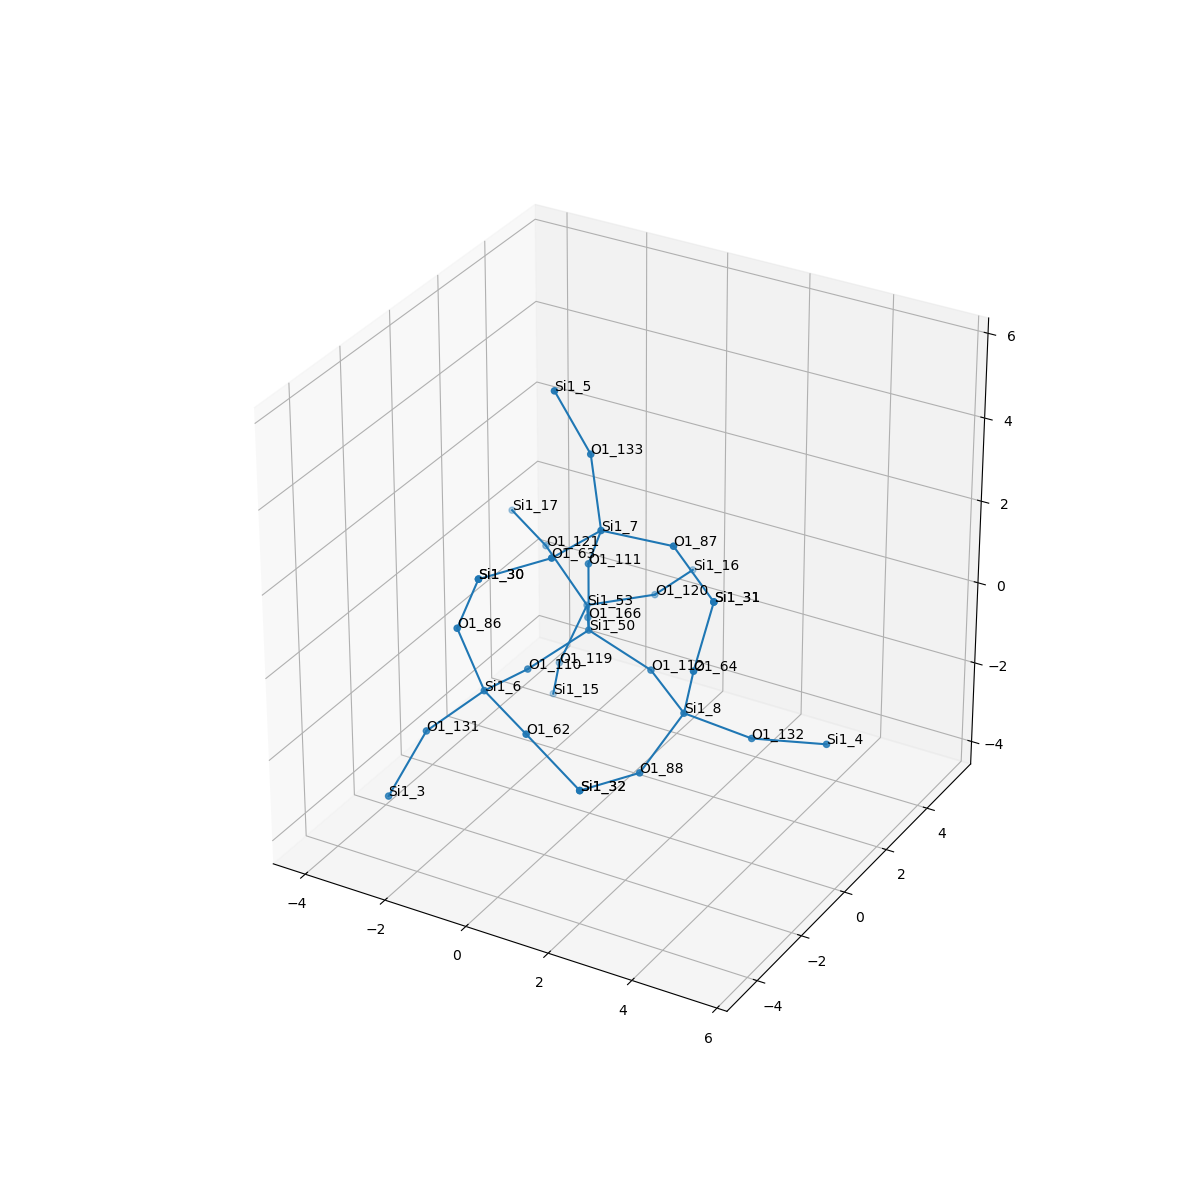

Source data for this figure (header and first rows):
, neighbor_num, isite, atom, x, y, z, front_index
0, 0, 50, Si1, 0.0, 0.0, 0.0, 
1, 1, 166, O1, -0.7596, 1.31, -0.538, 0.0
2, 1, 110, O1, -0.7545, -1.318, -0.5344, 0.0
3, 1, 112, O1, 1.519, -1.1102230246251565e-16, -0.5344, 0.0
4, 1, 111, O1, -5.551115123125783e-17, 1.1102230246251565e-16, 1.61, 0.0
5, 2, 53, Si1, -1.519, 2.62, -1.076, 1.0
6, 2, 6, Si1, -0.8955, -2.908, -0.3193, 2.0
7, 2, 8, Si1, 2.821, -0.9251, -0.7388, 3.0
8, 2, 7, Si1, 0.684, -0.6672, 2.906, 4.0
9, 3, 120, O1, -0.4948, 3.862, -1.109, 5.0
10, 3, 121, O1, -2.751, 2.968, -0.09888, 5.0
11, 3, 119, O1, -2.077, 2.348, -2.562, 5.0
12, 3, 131, O1, -1.992, -3.496, -1.34, 6.0
13, 3, 86, O1, -1.355, -3.204, 1.195, 6.0
14, 3, 62, O1, 0.5256, -3.614, -0.5924, 6.0
15, 3, 132, O1, 3.99, -0.06545, -1.435, 7.0
16, 3, 88, O1, 2.445, -2.18, -1.675, 7.0
17, 3, 64, O1, 3.328, -1.462, 0.6924, 7.0
18, 3, 63, O1, 0.3956, -2.251, 2.909, 8.0
19, 3, 87, O1, 2.274, -0.4155, 2.862, 8.0
20, 3, 133, O1, 0.07127, -0.00722, 4.24, 8.0
21, 4, 16, Si1, -0.4059, 5.466, -1.214, 9.0
22, 4, 17, Si1, -4.108, 3.826, 0.02003, 10.0
23, 4, 15, Si1, -2.653, 3.067, -3.882, 11.0
24, 4, 3, Si1, -2.292, -4.602, -2.471, 12.0
25, 4, 30, Si1, -0.6926, -3.409, 2.648, 13.0
26, 4, 32, Si1, 1.832, -3.662, -1.532, 14.0
27, 4, 4, Si1, 5.529, 0.3974, -1.342, 15.0
28, 4, 32, Si1, 1.832, -3.662, -1.532, 16.0
29, 4, 31, Si1, 3.594, -1.092, 2.237, 17.0
30, 4, 30, Si1, -0.6926, -3.409, 2.648, 18.0
31, 4, 31, Si1, 3.594, -1.092, 2.237, 19.0
32, 4, 5, Si1, -0.6273, -0.2961, 5.661, 20.0
